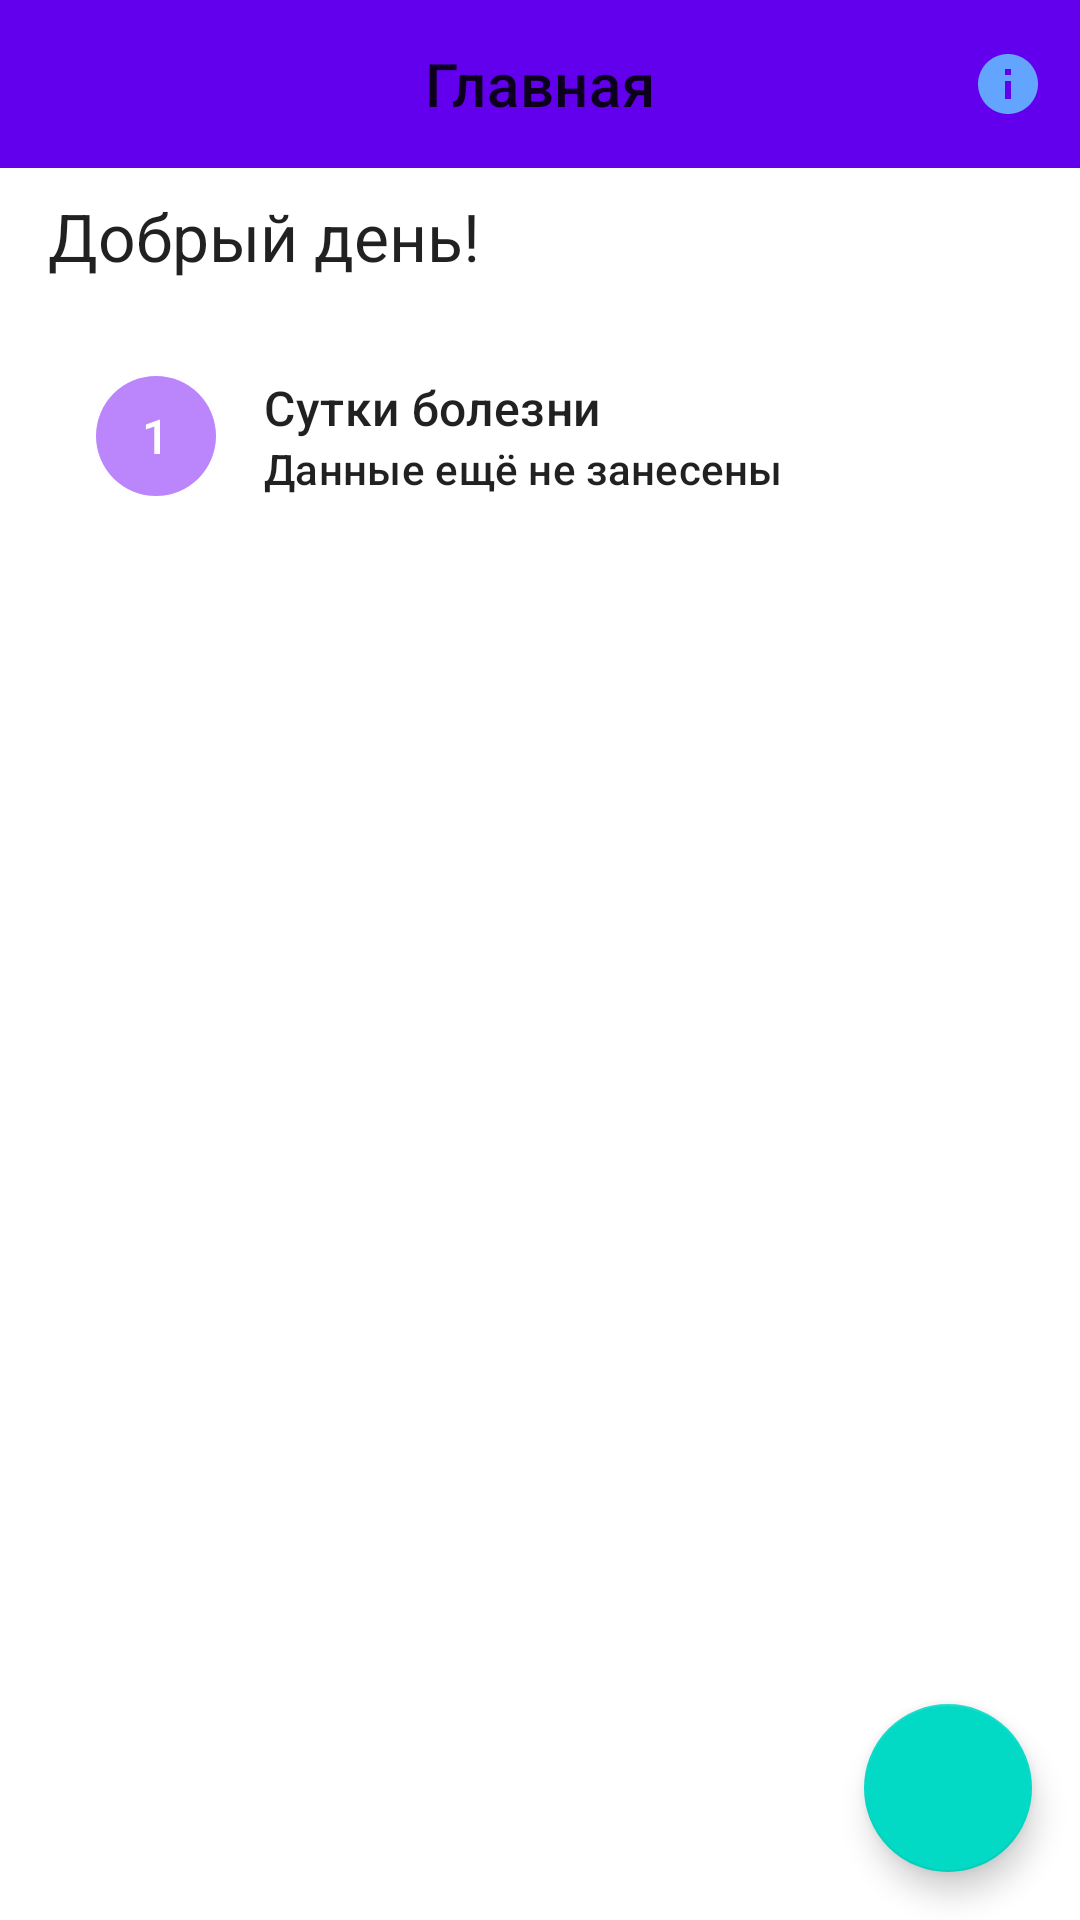

This screen was rendered from an Android layout file. Write that file and the resources it references.
<!-- AndroidManifest.xml: application theme Theme.ColdApp -->
<!-- res/layout/activity_home_screen.xml -->
<?xml version="1.0" encoding="utf-8"?>
<RelativeLayout xmlns:android="http://schemas.android.com/apk/res/android"
    xmlns:app="http://schemas.android.com/apk/res-auto"
    xmlns:tools="http://schemas.android.com/tools"
    android:layout_width="match_parent"
    android:layout_height="match_parent"
    tools:context=".HomeScreen">

    <com.google.android.material.appbar.AppBarLayout
        android:layout_width="match_parent"
        android:layout_height="wrap_content" >

        <com.google.android.material.appbar.MaterialToolbar
            android:layout_width="match_parent"
            android:layout_height="?attr/actionBarSize"
            app:title="@string/main_page"
            app:titleCentered="true"
            app:menu="@menu/home"
            />

    </com.google.android.material.appbar.AppBarLayout>

    <androidx.core.widget.NestedScrollView
        android:layout_width="match_parent"
        android:layout_height="match_parent"
        android:layout_marginTop="?attr/actionBarSize"
        android:paddingHorizontal="16dp"
        android:paddingTop="8dp">

        <RelativeLayout
            android:layout_width="match_parent"
            android:layout_height="wrap_content" >

            <LinearLayout
                android:layout_width="match_parent"
                android:layout_height="wrap_content"
                android:orientation="horizontal"
                android:id="@+id/top_layout">

                <com.google.android.material.textview.MaterialTextView
                    android:layout_width="wrap_content"
                    android:layout_height="wrap_content"
                    android:text="@string/good_afternoon"
                    style="@style/TextAppearance.Material3.TitleLarge"/>

            </LinearLayout>

            <RelativeLayout
                android:layout_width="match_parent"
                android:layout_height="wrap_content"
                android:layout_below="@id/top_layout"
                android:layout_marginTop="12dp">

                <com.google.android.material.card.MaterialCardView
                    android:layout_width="match_parent"
                    android:layout_height="80dp"
                    app:cardCornerRadius="12dp"
                    style="@style/Widget.Material3.CardView.Filled" >

                    <RelativeLayout
                        android:layout_width="match_parent"
                        android:layout_height="match_parent" >

                        <LinearLayout
                            android:layout_width="wrap_content"
                            android:layout_height="wrap_content"
                            android:background="@drawable/circle_blue"
                            android:layout_centerVertical="true"
                            android:layout_marginStart="16dp"
                            android:id="@+id/circle_layout"
                            android:orientation="horizontal"
                            android:gravity="center">

                            <com.google.android.material.textview.MaterialTextView
                                android:layout_width="wrap_content"
                                android:layout_height="wrap_content"
                                android:text="1"
                                android:id="@+id/current_day_of_illness"
                                style="@style/TextAppearance.Material3.TitleMedium"
                                android:textColor="@color/white"/>
                        </LinearLayout>

                        <RelativeLayout
                            android:layout_width="wrap_content"
                            android:layout_height="wrap_content"
                            android:layout_toEndOf="@id/circle_layout"
                            android:layout_centerVertical="true"
                            android:layout_marginStart="16dp">

                            <com.google.android.material.textview.MaterialTextView
                                android:layout_width="wrap_content"
                                android:layout_height="wrap_content"
                                android:text="Сутки болезни"
                                style="@style/TextAppearance.Material3.TitleMedium"
                                android:id="@+id/days_of_illness"
                                />

                            <com.google.android.material.textview.MaterialTextView
                                android:layout_width="wrap_content"
                                android:layout_height="wrap_content"
                                android:text="Данные ещё не занесены"
                                style="@style/TextAppearance.Material3.TitleSmall"
                                android:id="@+id/data_entered"
                                android:layout_below="@id/days_of_illness"/>
                        </RelativeLayout>

                    </RelativeLayout>

                </com.google.android.material.card.MaterialCardView>

            </RelativeLayout>


        </RelativeLayout>

    </androidx.core.widget.NestedScrollView>

    <com.google.android.material.floatingactionbutton.FloatingActionButton
        android:id="@+id/floating_action_button"
        android:layout_width="wrap_content"
        android:layout_height="wrap_content"
        android:layout_alignParentEnd="true"
        android:layout_alignParentBottom="true"
        android:layout_margin="16dp"
        android:src="@drawable/ic_baseline_mode_24" />


</RelativeLayout>
<!-- resources referenced by this layout -->
<resources>
  <color name="white">#ffffff</color>
  <!-- drawable circle_blue (drawable) -->
  <?xml version="1.0" encoding="utf-8"?>
  <shape xmlns:android="http://schemas.android.com/apk/res/android" android:shape="oval" >
      <solid android:color="@color/purple_200"/>
      <size android:width="40dp" android:height="40dp" />
  </shape>
  <string name="good_afternoon">Добрый день!</string>
  <string name="main_page">Главная</string>
  <style name="Theme.ColdApp" parent="Theme.MaterialComponents.DayNight.DarkActionBar">
          
          <item name="colorPrimary">@color/purple_500</item>
          <item name="colorPrimaryVariant">@color/purple_700</item>
          <item name="colorOnPrimary">@color/white</item>
          
          <item name="colorSecondary">@color/teal_200</item>
          <item name="colorSecondaryVariant">@color/teal_700</item>
          <item name="colorOnSecondary">@color/black</item>
          
          <item name="android:statusBarColor" tools:targetApi="l">?attr/colorPrimaryVariant</item>
          
      </style>
  <!-- not gathered from this repository: default colours our renderer supplied (Android Studio template values) -->
  <color name="purple_200">#FFBB86FC</color>
  <color name="purple_500">#FF6200EE</color>
  <color name="purple_700">#FF3700B3</color>
  <color name="teal_200">#FF03DAC5</color>
  <color name="teal_700">#FF018786</color>
  <color name="black">#FF000000</color>
</resources>
